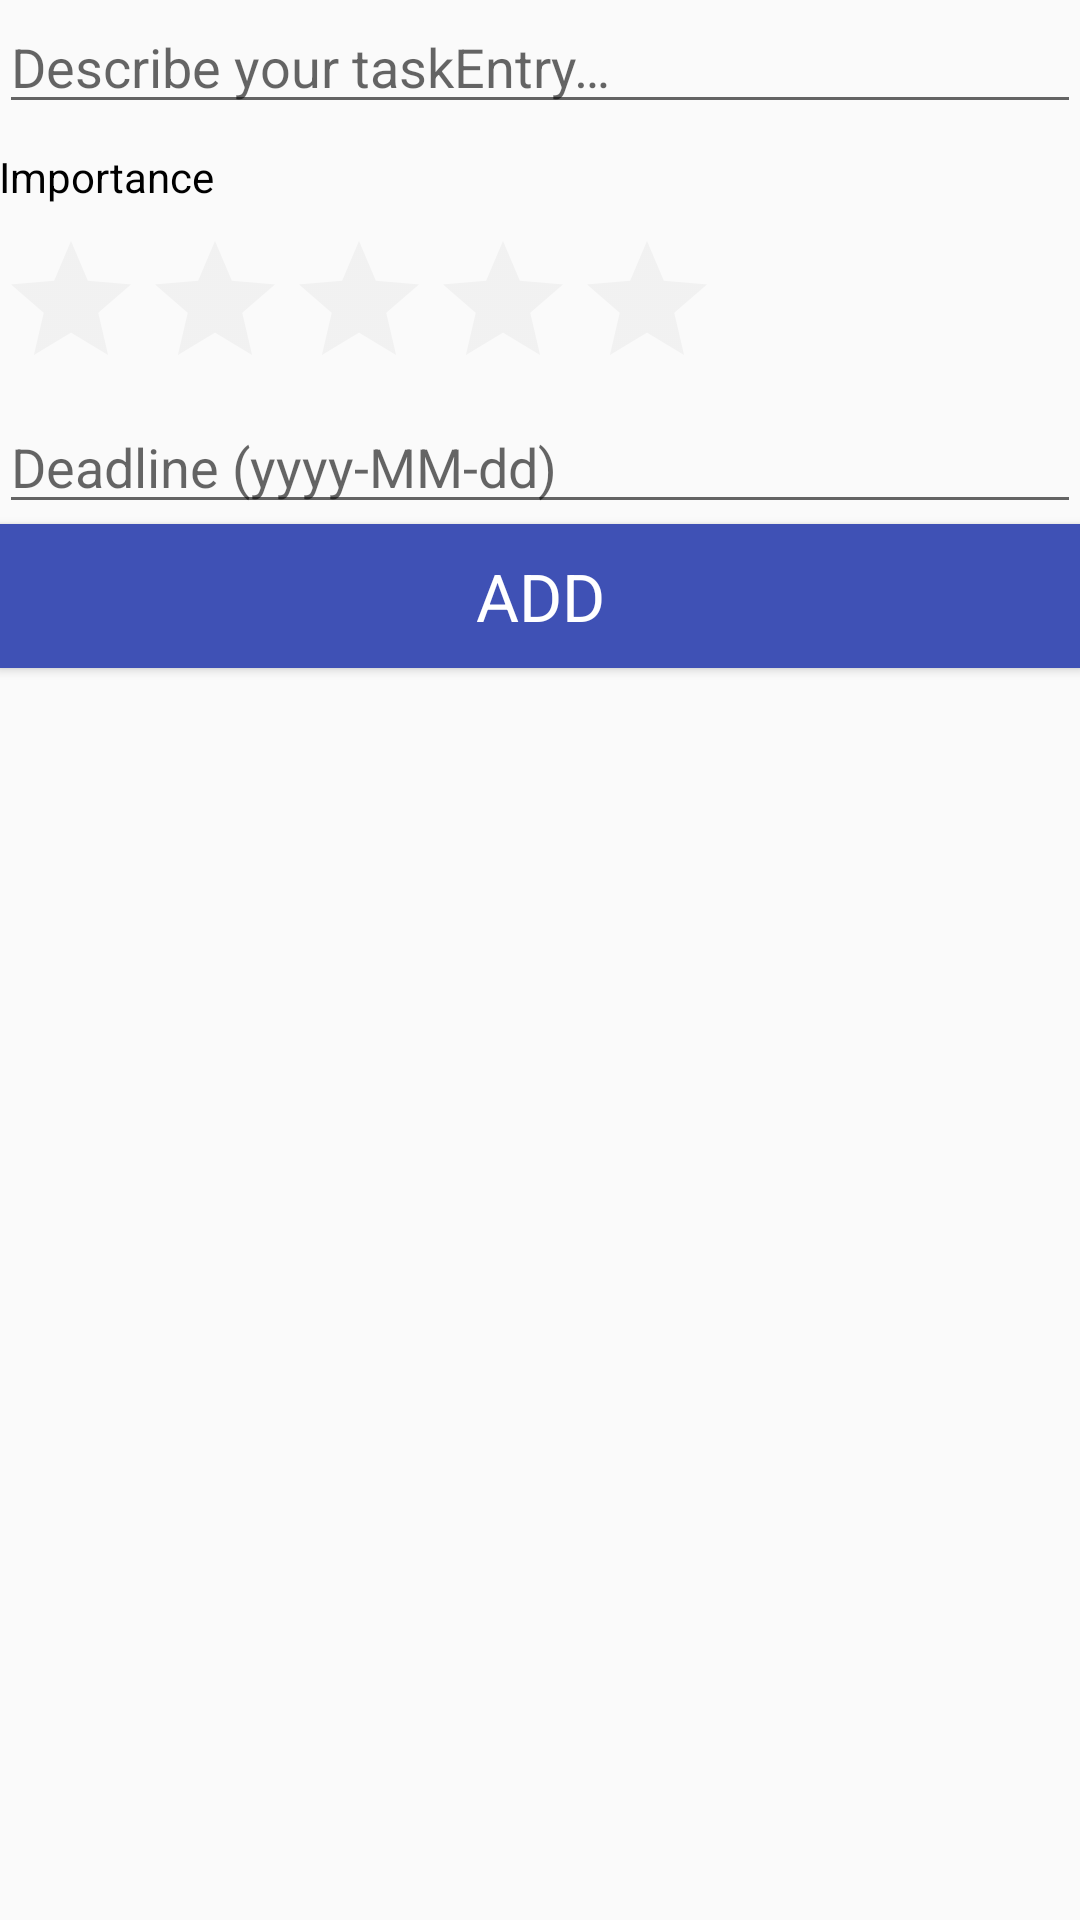

Here is an Android app screen rendered from its layout file. Give the layout XML and the strings, colors and styles it references.
<!-- AndroidManifest.xml: application theme AppTheme -->
<!-- res/layout/activity_add_task.xml -->
<?xml version="1.0" encoding="utf-8"?>
<LinearLayout xmlns:android="http://schemas.android.com/apk/res/android"
    android:layout_width="match_parent"
    android:layout_height="match_parent"
    android:orientation="vertical"
    android:paddingBottom="@dimen/activity_vertical_margin"
    android:paddingEnd="@dimen/activity_horizontal_margin"
    android:paddingLeft="@dimen/activity_horizontal_margin"
    android:paddingRight="@dimen/activity_horizontal_margin"
    android:paddingStart="@dimen/activity_horizontal_margin"
    android:paddingTop="@dimen/activity_vertical_margin">

    
    <EditText
        android:id="@+id/editTextTaskDescription"
        android:layout_width="match_parent"
        android:layout_height="wrap_content"
        android:gravity="start"
        android:hint="@string/edit_task_description"
        android:paddingBottom="@dimen/activity_horizontal_margin" />

    
    <TextView
        android:layout_width="wrap_content"
        android:layout_height="wrap_content"
        android:gravity="start"
        android:layout_marginBottom="8dp"
        android:layout_marginTop="8dp"
        android:text="@string/importance_string"
        android:textColor="@android:color/primary_text_light"/>

    
    <RatingBar
        android:id="@+id/ratingbar1"
        android:layout_width="wrap_content"
        android:layout_height="wrap_content"
        android:numStars="5"
        android:stepSize="1.0"
        android:theme="@style/RatingBar"
        />

    
    <EditText
        android:id="@+id/editTextDeadline"
        android:layout_width="match_parent"
        android:layout_height="wrap_content"
        android:ems="10"
        android:hint="@string/hide_date"
        android:inputType="date" />

    
    <Button
        android:id="@+id/saveButton"
        style="@style/TextAppearance.AppCompat.Large"
        android:layout_width="match_parent"
        android:layout_height="wrap_content"
        android:layout_gravity="center"
        android:background="@color/colorPrimary"
        android:text="@string/add_button"
        android:textColor="@android:color/primary_text_dark"
        android:onClick="onClickAddTask"/>


</LinearLayout>
<!-- resources referenced by this layout -->
<resources>
  <color name="colorPrimary">#3F51B5</color>
  <string name="add_button">ADD</string>
  <string name="edit_task_description">Describe your taskEntry…</string>
  <string name="hide_date">Deadline (yyyy-MM-dd)</string>
  <string name="importance_string">Importance</string>
  <style name="RatingBar" parent="Theme.AppCompat">
          <item name="colorControlNormal">#DDDDDD</item>
          <item name="colorControlActivated">#FFFF33</item>
      </style>
  <style name="AppTheme" parent="Theme.AppCompat.Light.DarkActionBar">
          
          <item name="colorPrimary">@color/colorPrimary</item>
          <item name="colorPrimaryDark">@color/colorPrimaryDark</item>
          <item name="colorAccent">@color/colorAccent</item>
      </style>
  <color name="colorPrimaryDark">#303F9F</color>
  <color name="colorAccent">#303F9F</color>
</resources>
